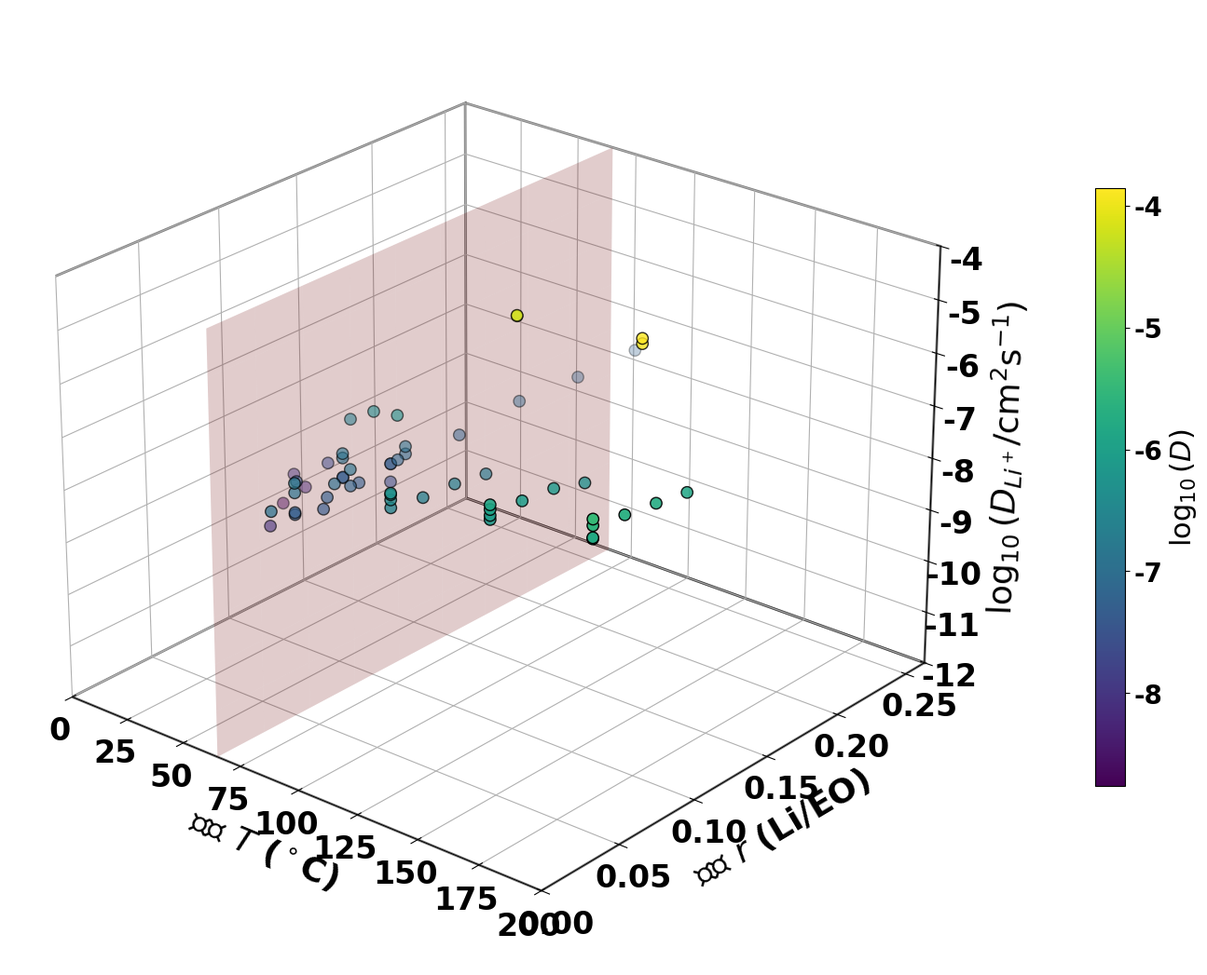

Reproduce this figure in Python.

import matplotlib.pyplot as plt
import numpy as np
from mpl_toolkits.mplot3d import Axes3D

# --- Data Extraction and Consolidation ---
# Data points were extracted from all the tables provided by the user.
# All temperatures are converted to Celsius, and all diffusion coefficients to cm^2/s.
# Assumptions are noted where the original table was missing a value.

# T (°C), r (Li/EO), D (cm²/s)
data_points = [
    # Data from '组 Case温度 T (K)r (Li:EO)...' table
    (360-273.15, 0.08, 0.25e-7), (400-273.15, 0.08, 1.54e-7), (440-273.15, 0.08, 4.61e-7), (480-273.15, 0.08, 13.64e-7),
    (360-273.15, 0.06, 0.47e-7), (400-273.15, 0.06, 1.96e-7), (440-273.15, 0.06, 7.11e-7), (480-273.15, 0.06, 17.12e-7),
    (360-273.15, 0.04, 0.49e-7), (400-273.15, 0.04, 2.15e-7), (440-273.15, 0.04, 8.32e-7), (480-273.15, 0.04, 20.97e-7),
    (360-273.15, 0.02, 0.46e-7), (400-273.15, 0.02, 2.74e-7), (440-273.15, 0.02, 7.57e-7), (480-273.15, 0.02, 15.60e-7),
    (360-273.15, 0.02, 1.74e-7), (360-273.15, 0.02, 1.16e-7), (360-273.15, 0.02, 0.50e-7),
    (400-273.15, 0.02, 5.05e-7), (400-273.15, 0.02, 4.74e-7), (400-273.15, 0.02, 3.82e-7),
    (440-273.15, 0.02, 13.88e-7), (440-273.15, 0.02, 11.43e-7), (440-273.15, 0.02, 8.96e-7),
    (480-273.15, 0.02, 34.78e-7), (480-273.15, 0.02, 26.77e-7), (480-273.15, 0.02, 16.35e-7),

    # Data from '文献来源...' table
    (90, 0.085, 1.1e-7), (85, 0.083, 4.6e-8), (90, 0.033, 4.2e-8),

    # Data from 'X (Li/EO)D_Li⁺...' table (Assuming T=90°C based on context from other tables)
    (90, 0.001, 1.12e-7), (90, 0.04, 9.8e-8), (90, 0.08, 7.3e-8), (90, 0.12, 5.8e-8),
    (90, 0.16, 7.0e-8), (90, 0.20, 5.7e-8), (90, 0.24, 5.4e-8),

    # Data from '来源温度 (K)D_Li⁺...' table (Assuming r=0.1, a common value for such studies)
    (400-273.15, 0.1, 6.55e-5), (450-273.15, 0.1, 1.118e-4),
    (400-273.15, 0.1, 6.4e-5), (450-273.15, 0.1, 1.39e-4),

    # Data from '样品类型PEO...' table
    (90, 0.085, 8e-8),

    # Data from '样品温度 (°C)r (Li/EO)D//...' table
    (80, 0.06, 1.06e-7), (80, 0.06, 4.64e-8), (80, 0.06, 1.28e-7), (80, 0.06, 4.52e-8),

    # Data from '温度 (°C)温度 (K)D (cm²/s)...' table (Assuming r=0.08 based on source context)
    (40, 0.08, 0.172e-8), (50, 0.08, 0.509e-8), (60, 0.08, 2.12e-8),
    (70, 0.08, 2.05e-7), (80, 0.08, 4.09e-7), (90, 0.08, 4.95e-7),

    # Data from 'St-Onge et al., 2024...' text (midpoint of range, assuming r=0.08)
    (45, 0.08, 7.5e-9),

    # Data from '样品相态r (Li/EO)...' table
    (85, 0.083, 4.65e-8),

    # Data from '体系方法温度 (°C)...' table (Assuming r=0.05, a common ratio for PEO/LiTFSI)
    (90, 0.05, 6.4e-8), (90, 0.05, 1.3e-7),

    # Data from '样品相态情况温度...' table
    (340-273.15, 1/30, 0.84e-8),
    (340-273.15, 1/20, 3.3e-8), # Note: This point is for Na+, not Li+
]

# Unzip the data into separate lists
T_celsius, r_ratio, D_cm2_s = zip(*data_points)

# Calculate the log of the diffusion coefficient for the Z-axis
log10_D = np.log10(np.array(D_cm2_s))

# --- Plotting ---

# Define font properties for styling, based on the user's provided class
font_style = {'fontname': 'Times New Roman', 'fontweight': 'bold'}

# Create the 3D plot
fig = plt.figure(figsize=(14, 11))
ax = fig.add_subplot(111, projection='3d')

# Create the scatter plot
scatter = ax.scatter(T_celsius, r_ratio, log10_D, c=log10_D, cmap='viridis', s=80, edgecolors='k', depthshade=True)

# Add the vertical reference plane at T = 65 °C
y_plane, z_plane = np.meshgrid(np.linspace(0, max(r_ratio)*1.1, 10), np.linspace(-12, -4, 10))
x_plane = np.full_like(y_plane, 65)
ax.plot_surface(x_plane, y_plane, z_plane, alpha=0.2, color='red', rstride=1, cstride=1)


# --- Styling and Formatting ---

# Set axis labels using LaTeX for formatting
ax.set_xlabel('\n温度 $T$ ($^\\circ$C)', fontsize=26, **font_style)
ax.set_ylabel('\n浓度 $r$ (Li/EO)', fontsize=26, **font_style)
ax.set_zlabel('\n$\\log_{10}(D_{Li^+} / \\mathrm{cm}^2\\mathrm{s}^{-1})$', fontsize=26, **font_style)

# Set axis limits
ax.set_xlim(0, 200)
ax.set_zlim(-12, -4)
ax.set_ylim(0, max(r_ratio)*1.1)

# Style the axis ticks
for axis in [ax.xaxis, ax.yaxis, ax.zaxis]:
    for tick in axis.get_major_ticks():
        tick.label1.set_fontname(font_style['fontname'])
        tick.label1.set_fontweight(font_style['fontweight'])
        tick.label1.set_fontsize(24)

# Add a color bar to show the mapping of colors to D values
cbar = fig.colorbar(scatter, ax=ax, shrink=0.6, pad=0.1)
cbar.set_label('$\\log_{10}(D)$', size=22, **font_style)
cbar.ax.tick_params(labelsize=20)
for l in cbar.ax.yaxis.get_ticklabels():
    l.set_weight("bold")
    l.set_family(font_style['fontname'])

# Set the viewing angle for better perspective
ax.view_init(elev=25, azim=-50)

# Make axis panes transparent and set edge thickness
ax.xaxis.pane.fill = False
ax.yaxis.pane.fill = False
ax.zaxis.pane.fill = False
ax.xaxis.pane.set_edgecolor('k')
ax.yaxis.pane.set_edgecolor('k')
ax.zaxis.pane.set_edgecolor('k')
ax.xaxis.pane.set_linewidth(2)
ax.yaxis.pane.set_linewidth(2)
ax.zaxis.pane.set_linewidth(2)

# Set tick parameters for all axes
ax.tick_params(axis='both', direction='in', width=2, size=6)

plt.tight_layout()
# Save the figure to a file
plt.savefig("3d_diffusion_plot.png", dpi=300)
print("Plot saved as 3d_diffusion_plot.png")
# To display the plot in an interactive window, uncomment the line below
# plt.show()
